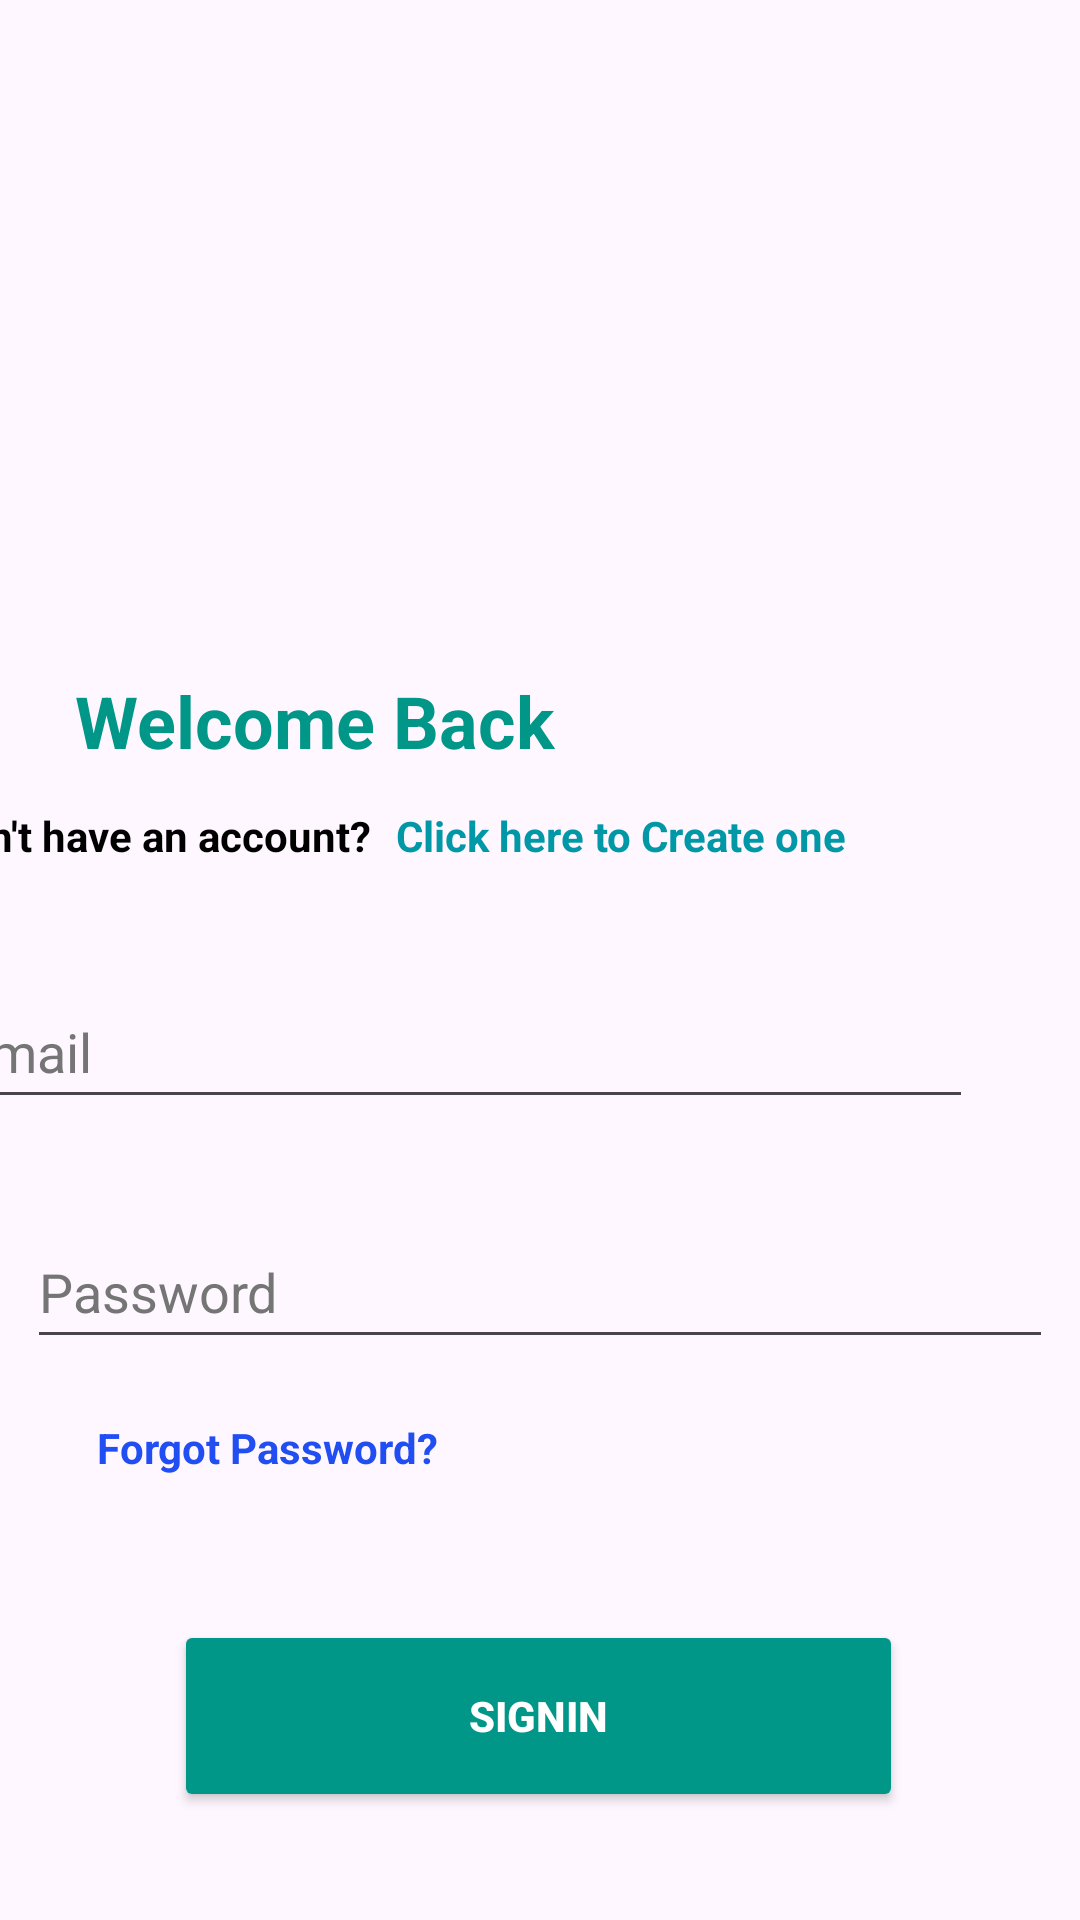

Reconstruct the res/layout file that produces this screen, plus the resources it refers to.
<!-- AndroidManifest.xml: application theme Theme.INCOME_TAX_CALCULATOR -->
<!-- res/layout/activity_login.xml -->
<?xml version="1.0" encoding="utf-8"?>
<androidx.constraintlayout.widget.ConstraintLayout xmlns:android="http://schemas.android.com/apk/res/android"
    xmlns:app="http://schemas.android.com/apk/res-auto"
    xmlns:tools="http://schemas.android.com/tools"
    android:id="@+id/main"
    android:layout_width="match_parent"
    android:layout_height="match_parent"
    android:background="@drawable/name1"
    tools:context=".Login">

    <TextView
        android:id="@+id/textView"
        android:layout_width="199dp"
        android:layout_height="41dp"
        android:layout_marginTop="224dp"
        android:fontFamily="sans-serif"
        android:text="Welcome Back"
        android:textAlignment="viewStart"
        android:textColor="#009688"
        android:textSize="24sp"
        android:textStyle="bold"
        app:layout_constraintEnd_toEndOf="parent"
        app:layout_constraintHorizontal_bias="0.155"
        app:layout_constraintStart_toStartOf="parent"
        app:layout_constraintTop_toTopOf="parent"
        tools:ignore="HardcodedText,TextSizeCheck" />

    <TextView
        android:id="@+id/textView21"
        android:layout_width="152dp"
        android:layout_height="29dp"
        android:layout_marginTop="4dp"
        android:layout_marginEnd="1dp"
        android:text="Don't have an account?"
        android:textColor="#000000"
        android:textStyle="bold"
        app:layout_constraintEnd_toStartOf="@+id/textView22"
        app:layout_constraintHorizontal_bias="1.0"
        app:layout_constraintStart_toStartOf="parent"
        app:layout_constraintTop_toBottomOf="@+id/textView"
        tools:ignore="HardcodedText,TextSizeCheck" />

    <TextView
        android:id="@+id/textView22"
        android:layout_width="192dp"
        android:layout_height="32dp"
        android:layout_marginTop="4dp"
        android:layout_marginEnd="36dp"
        android:autofillHints=""
        android:text="Click here to Create one"
        android:textAlignment="textStart"
        android:textColor="#0097A7"
        android:textStyle="bold"
        app:layout_constraintEnd_toEndOf="parent"
        app:layout_constraintTop_toBottomOf="@+id/textView"
        tools:ignore="HardcodedText,TextSizeCheck" />

    <EditText
        android:id="@+id/editTextTextEmailAddress"
        android:layout_width="342dp"
        android:layout_height="48dp"
        android:layout_marginTop="24dp"
        android:layout_marginEnd="36dp"
        android:autofillHints=""
        android:ems="10"
        android:hint="Email"
        android:inputType="textEmailAddress"
        android:textColorHint="#757575"
        app:layout_constraintEnd_toEndOf="parent"
        app:layout_constraintTop_toBottomOf="@+id/textView22"
        tools:ignore="HardcodedText" />

    <EditText
        android:id="@+id/editTextTextPassword"
        android:layout_width="342dp"
        android:layout_height="48dp"
        android:layout_marginTop="32dp"
        android:autofillHints=""
        android:ems="10"
        android:hint="Password"
        android:inputType="textPassword"
        android:textColorHint="#757575"
        app:layout_constraintEnd_toEndOf="parent"
        app:layout_constraintHorizontal_bias="0.492"
        app:layout_constraintStart_toStartOf="parent"
        app:layout_constraintTop_toBottomOf="@+id/editTextTextEmailAddress"
        tools:ignore="HardcodedText" />

    <TextView
        android:id="@+id/textView19"
        android:layout_width="142dp"
        android:layout_height="20dp"
        android:layout_marginTop="20dp"
        android:text="Forgot Password?"
        android:textColor="#214EF3"
        android:textStyle="bold"
        app:layout_constraintEnd_toEndOf="parent"
        app:layout_constraintHorizontal_bias="0.148"
        app:layout_constraintStart_toStartOf="parent"
        app:layout_constraintTop_toBottomOf="@+id/editTextTextPassword"
        tools:ignore="HardcodedText,TextSizeCheck" />

    <Button
        android:id="@+id/button6"
        android:layout_width="243dp"
        android:layout_height="64dp"
        android:layout_marginTop="44dp"
        android:backgroundTint="#009688"
        android:text="SignIn"
        android:textColor="#FFFFFF"
        android:textSize="14sp"
        android:textStyle="bold"
        app:layout_constraintBottom_toBottomOf="parent"
        app:layout_constraintEnd_toEndOf="parent"
        app:layout_constraintHorizontal_bias="0.497"
        app:layout_constraintStart_toStartOf="parent"
        app:layout_constraintTop_toBottomOf="@+id/textView19"
        app:layout_constraintVertical_bias="0.079"
        tools:ignore="HardcodedText" />


</androidx.constraintlayout.widget.ConstraintLayout>
<!-- resources referenced by this layout -->
<resources>
  <style name="Theme.INCOME_TAX_CALCULATOR" parent="Base.Theme.INCOME_TAX_CALCULATOR" />
  <style name="Base.Theme.INCOME_TAX_CALCULATOR" parent="Theme.Material3.DayNight.NoActionBar">
          
          
      </style>
</resources>
